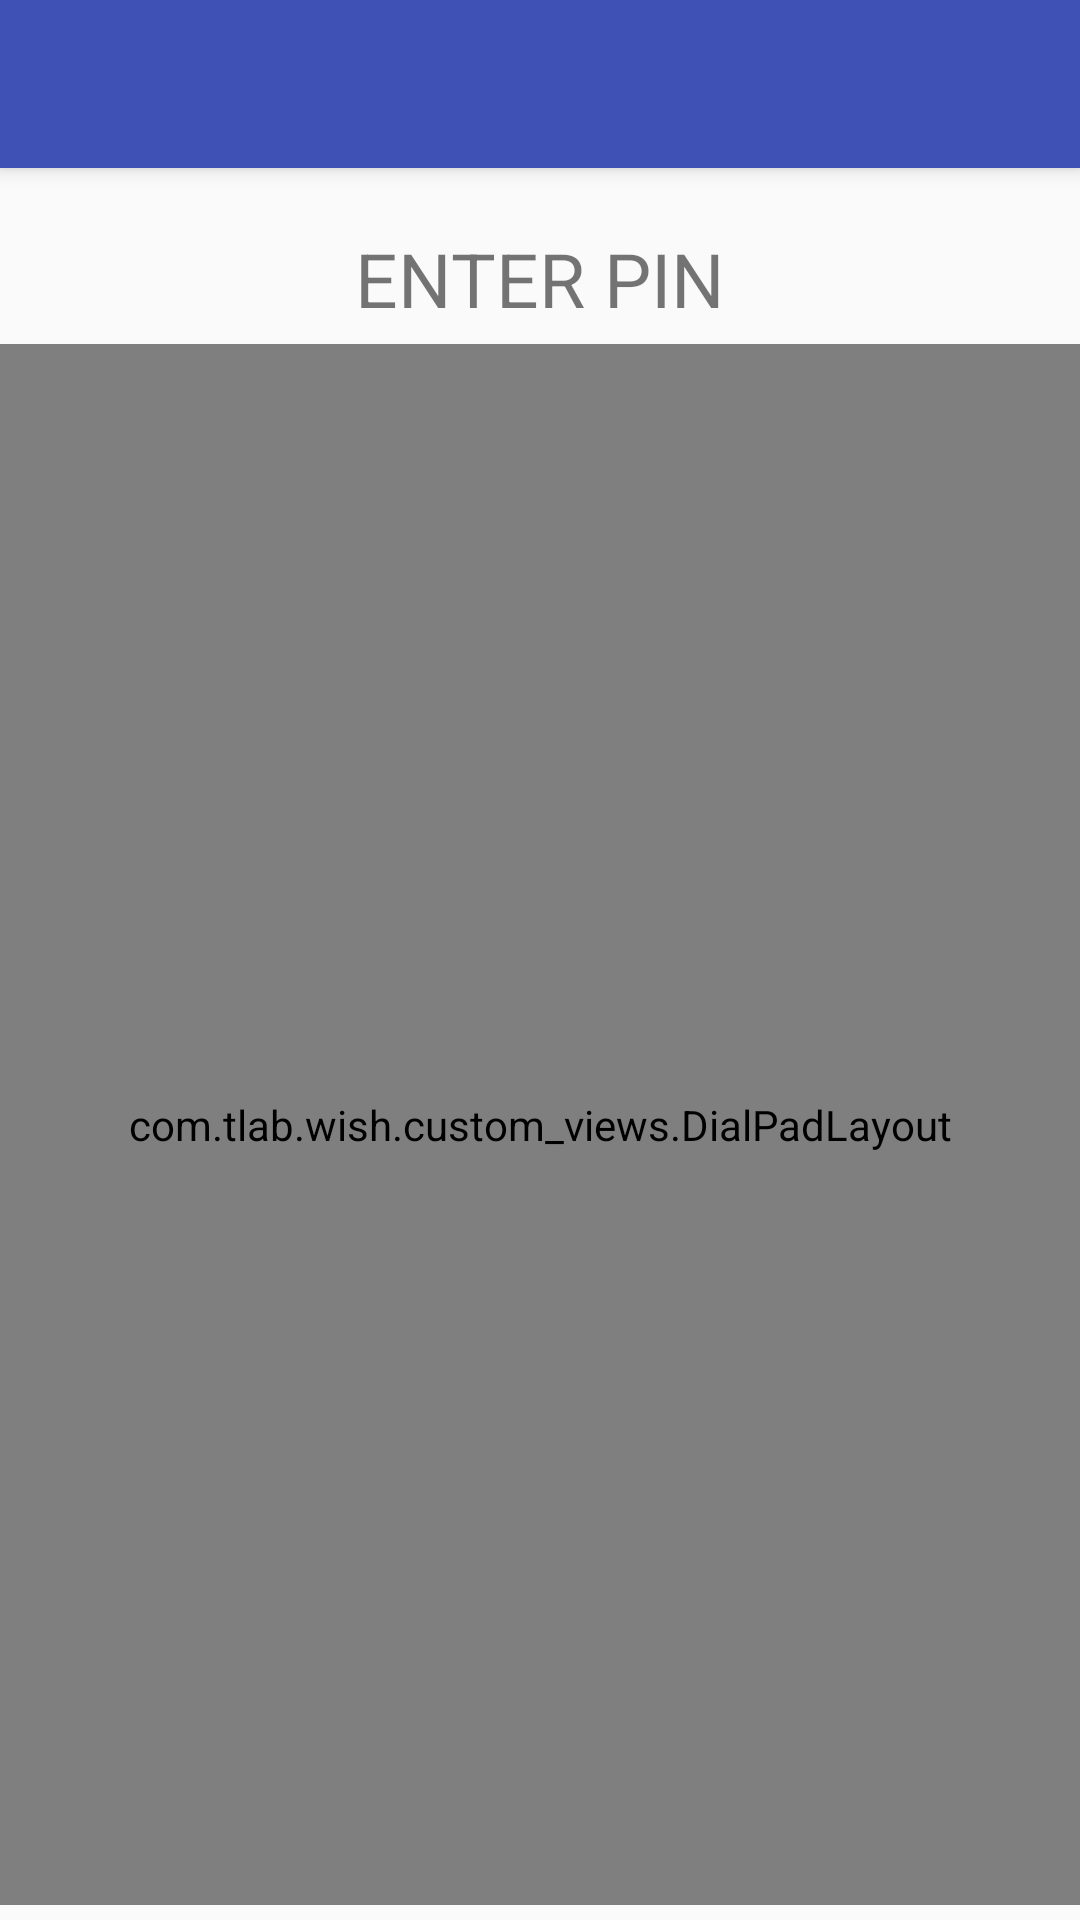

Write the Android layout XML for this screen, with the resource values it uses.
<!-- AndroidManifest.xml: application theme AppTheme -->
<!-- res/layout/activity_pin.xml -->
<?xml version="1.0" encoding="utf-8"?>
<RelativeLayout
    xmlns:android="http://schemas.android.com/apk/res/android"
    xmlns:tools="http://schemas.android.com/tools"
    android:layout_width="match_parent"
    android:layout_height="match_parent"
    tools:context="com.tlab.wish.pin_staff.PinActivity">

    <android.support.v7.widget.Toolbar
        style="@style/ToolBarStyle"
        android:id="@+id/startup_toolbar"/>


    <RelativeLayout
        android:id="@+id/pin_root"
        android:layout_width="match_parent"
        android:layout_height="match_parent"
        android:layout_below="@+id/startup_toolbar">

        <TextView
            android:id="@+id/pin_title"
            android:layout_width="wrap_content"
            android:layout_height="wrap_content"

            android:layout_centerHorizontal="true"
            android:layout_marginTop="20dp"
            android:textSize="25sp"
            android:text="@string/pin_title"/>

        <LinearLayout
            android:id="@+id/pin_layout"
            android:layout_width="match_parent"
            android:layout_height="wrap_content"
            android:layout_below="@+id/pin_title"
            android:paddingLeft="40dp"
            android:paddingRight="40dp">

            <EditText
                android:id="@+id/pin_1"
                style="@style/PinEdittext"/>

            <EditText
                android:id="@+id/pin_2"
                style="@style/PinEdittext"/>

            <EditText
                android:id="@+id/pin_3"
                style="@style/PinEdittext"/>

            <EditText
                android:id="@+id/pin_4"
                style="@style/PinEdittext"/>

        </LinearLayout>

        <com.tlab.wish.custom_views.DialPadLayout
            android:layout_width="match_parent"
            android:layout_height="match_parent"
            android:layout_below="@+id/pin_layout"
            android:paddingLeft="20dp"
            android:paddingRight="20dp"
            android:layout_marginTop="5dp"
            android:layout_marginBottom="5dp"
            android:columnCount="3"
            android:rowCount="4">

            <TextView
                android:id="@+id/pin_digit_9"
                style="@style/KeypadNumber"
                android:text="9"/>

            <TextView
                android:id="@+id/pin_digit_8"
                style="@style/KeypadNumber"
                android:text="8"/>

            <TextView
                android:id="@+id/pin_digit_7"
                style="@style/KeypadNumber"
                android:text="7"/>

            <TextView
                android:id="@+id/pin_digit_6"
                style="@style/KeypadNumber"
                android:text="6"/>

            <TextView
                android:id="@+id/pin_digit_5"
                style="@style/KeypadNumber"
                android:text="5"/>

            <TextView
                android:id="@+id/pin_digit_4"
                style="@style/KeypadNumber"
                android:text="4"/>


            <TextView
                android:id="@+id/pin_digit_3"
                style="@style/KeypadNumber"
                android:text="3"/>

            <TextView
                android:id="@+id/pin_digit_2"
                style="@style/KeypadNumber"
                android:text="2"/>

            <TextView
                android:id="@+id/pin_digit_1"
                style="@style/KeypadNumber"
                android:text="1"/>

            <TextView
                android:id="@+id/pin_backspace"
                style="@style/KeypadNumber"
                android:text="\u2190"/>

            <TextView
                android:id="@+id/pin_clear"
                style="@style/KeypadNumber"
                android:textSize="25dp"
                android:text="\u2715"/>

            <TextView
                android:id="@+id/pin_digit_0"
                style="@style/KeypadNumber"
                android:text="0"/>


        </com.tlab.wish.custom_views.DialPadLayout>

    </RelativeLayout>

</RelativeLayout>
<!-- resources referenced by this layout -->
<resources>
  <string name="pin_title">ENTER PIN</string>
  <style name="ToolBarStyle">
          <item name="android:layout_width">match_parent</item>
          <item name="android:layout_height">?attr/actionBarSize</item>
          <item name="android:background">@color/colorPrimary</item>
          <item name="android:clickable">true</item>
      </style>
  <style name="AppTheme" parent="Theme.AppCompat.Light.NoActionBar">
          
          <item name="colorPrimary">@color/colorPrimary</item>
          <item name="colorPrimaryDark">@color/colorPrimaryDark</item>
          <item name="colorAccent">@color/colorAccent</item>
          <item name="android:colorForeground">@color/colorPrimary</item>
      </style>
  <color name="colorPrimary">#3F51B5</color>
  <color name="colorPrimaryDark">#303F9F</color>
  <color name="colorAccent">#FF4081</color>
</resources>
